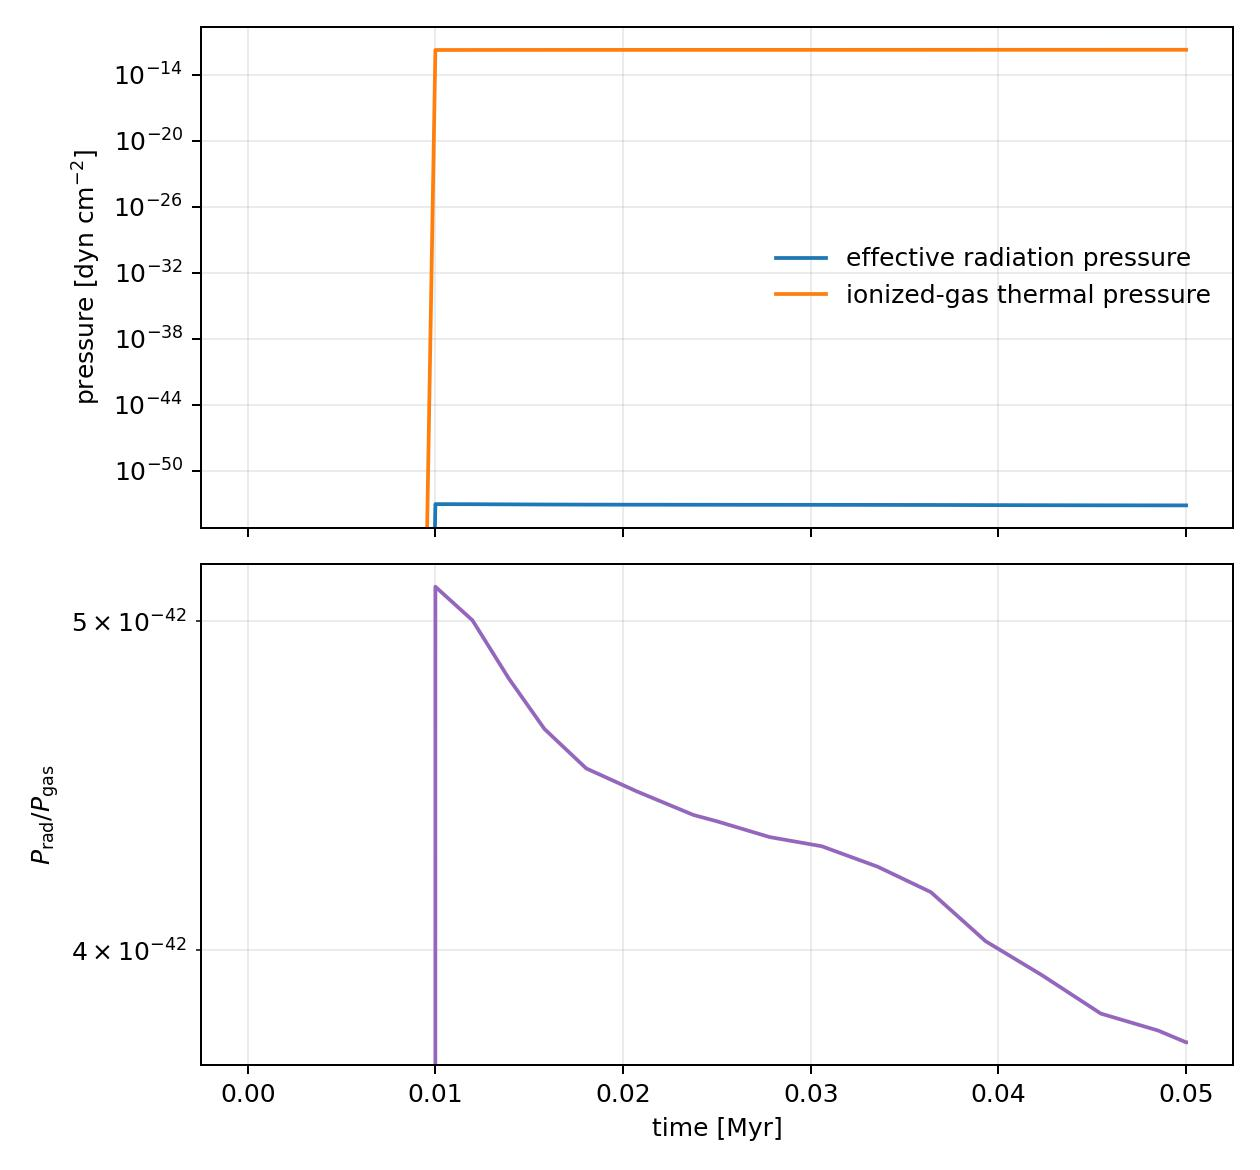

The file beside this chart, header and first rows:
time_proper_Myr, radiation_pressure_proper_cgs_dyn_cm2, gas_pressure_proper_cgs_dyn_cm2, pressure_ratio
0.000000000000000000e+00, 0.000000000000000000e+00, 0.000000000000000000e+00, 0.000000000000000000e+00
1.000000000000000021e-02, 9.610782657470294586e-54, 1.877777030279549327e-12, 5.118170316546854883e-42
1.197695707981945648e-02, 9.439551964534232978e-54, 1.886901194190812596e-12, 5.002674222474237166e-42
1.392554954650134999e-02, 9.134322323145733230e-54, 1.899834822124721758e-12, 4.807956047952718403e-42
1.581187131179497343e-02, 8.859044783453245733e-54, 1.906328699088266901e-12, 4.647175897677157924e-42
1.803700132796720590e-02, 8.647066072549283847e-54, 1.911163264373145622e-12, 4.524504124657025857e-42
2.072050042779856674e-02, 8.530320774775828787e-54, 1.914854121344324581e-12, 4.454814954147583327e-42
2.375028782620490150e-02, 8.413697917455389936e-54, 1.919252477392526764e-12, 4.383841113435027825e-42
2.500000000000000139e-02, 8.383446953921352708e-54, 1.920572951661978972e-12, 4.365076029351911893e-42
2.780703074258828941e-02, 8.308986536953786817e-54, 1.924002363586580122e-12, 4.318594765894570367e-42
3.058602928947280752e-02, 8.266676293188622652e-54, 1.926172147341641935e-12, 4.291764006969817483e-42
3.356999734055334667e-02, 8.175564162931224455e-54, 1.931621376025231995e-12, 4.232487931850486462e-42
3.640050347101705941e-02, 8.060421142943588981e-54, 1.937496167514197197e-12, 4.160225593264057682e-42
3.932052611332315789e-02, 7.827174782514246730e-54, 1.945190059806078480e-12, 4.023861186754450186e-42
4.229994788728039246e-02, 7.666029692466765502e-54, 1.949191810269820431e-12, 3.932927304576341818e-42
4.546038613592570665e-02, 7.487080187491805212e-54, 1.954317258119789600e-12, 3.831046446724304371e-42
4.850504663750705714e-02, 7.412344423073657381e-54, 1.957118064466865595e-12, 3.787377244965974424e-42
5.000000000000000278e-02, 7.361861769978439407e-54, 1.959426309105279195e-12, 3.757151639624579979e-42
5.000000000000000971e-02, 7.361861769978439407e-54, 1.959426309105279195e-12, 3.757151639624579979e-42
